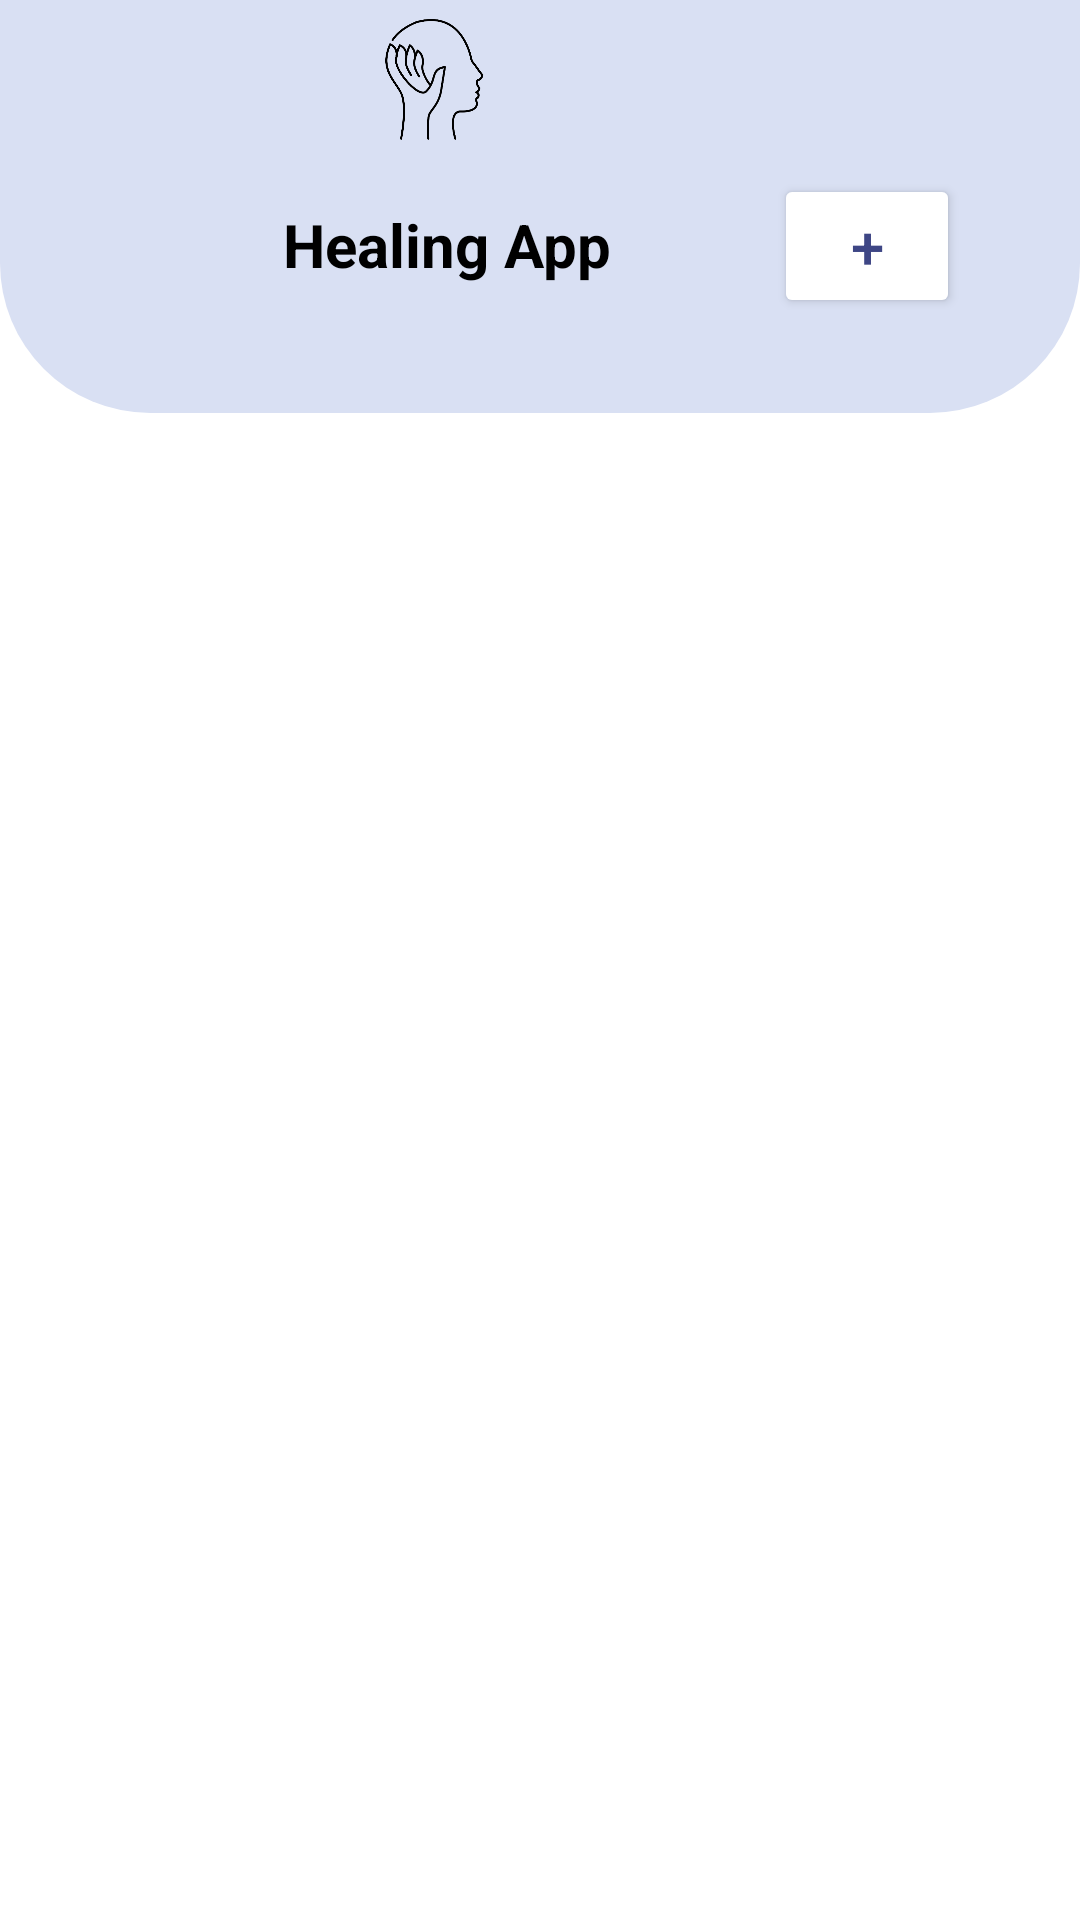

Android layout source for this screen:
<!-- AndroidManifest.xml: application theme Theme.SQLite -->
<!-- res/layout/activity_list_data_registrasi.xml -->
<?xml version="1.0" encoding="utf-8"?>
<RelativeLayout xmlns:android="http://schemas.android.com/apk/res/android"
    xmlns:app="http://schemas.android.com/apk/res-auto"
    xmlns:tools="http://schemas.android.com/tools"
    android:layout_width="match_parent"
    android:layout_height="match_parent"
    tools:context=".ListDataRegistrasi">

    <ImageView
        android:layout_width="match_parent"
        android:layout_height="232dp"
        android:layout_above="@+id/recyclerviewregis"
        android:layout_marginBottom="4dp"
        android:src="@drawable/round_header" />

    <androidx.recyclerview.widget.RecyclerView
        android:id="@+id/recyclerviewregis"
        android:layout_width="match_parent"
        android:layout_height="500dp"
        android:layout_alignParentBottom="true"
        android:layout_marginBottom="-2dp"
        android:background="@color/white"
        android:padding="10dp"
        android:scrollbars="vertical" />

    <Button
        android:id="@+id/btn_plus"
        android:layout_width="62dp"
        android:layout_height="wrap_content"
        android:layout_alignParentEnd="true"
        android:layout_alignParentBottom="true"
        android:layout_marginEnd="40dp"
        android:layout_marginBottom="534dp"
        android:backgroundTint="@color/white"
        android:shadowColor="#FFFFFF"
        android:text="+"
        android:textColor="@color/ungu_tua"
        android:textSize="20sp"
        app:cornerRadius="10dp" />

    <ImageView
        android:id="@+id/imageView"
        android:layout_width="150dp"
        android:layout_height="100dp"
        android:layout_alignParentEnd="true"
        android:layout_alignParentBottom="true"
        android:layout_marginEnd="140dp"
        android:layout_marginBottom="591dp"
        app:srcCompat="@drawable/logo_healing" />

    <TextView
        android:id="@+id/textView"
        android:layout_width="wrap_content"
        android:layout_height="wrap_content"
        android:layout_alignParentEnd="true"
        android:layout_alignParentBottom="true"
        android:layout_marginEnd="156dp"
        android:layout_marginBottom="545dp"
        android:text="@string/apptittle"
        android:textAlignment="center"
        android:textColor="@color/black"
        android:textSize="20sp"
        android:textStyle="bold" />


</RelativeLayout>
<!-- resources referenced by this layout -->
<resources>
  <color name="black">#FF000000</color>
  <color name="ungu_tua">#3E4685</color>
  <color name="white">#FFFFFFFF</color>
  <!-- drawable logo_healing: png bitmap (drawable-v24, 36011 bytes) -->
  <!-- drawable round_header (drawable) -->
  <?xml version="1.0" encoding="utf-8"?>
  <shape xmlns:android="http://schemas.android.com/apk/res/android">
      <solid android:color="@color/ungu_muda"/>
      <corners android:bottomLeftRadius="50dp"
          android:bottomRightRadius="50dp"/>
  </shape>
  <string name="apptittle">Healing App</string>
  <style name="Theme.SQLite" parent="Theme.MaterialComponents.DayNight.DarkActionBar">
          
          <item name="colorPrimary">@color/purple_500</item>
          <item name="colorPrimaryVariant">@color/purple_700</item>
          <item name="colorOnPrimary">@color/white</item>
          
          <item name="colorSecondary">@color/ungu_tua</item>
          <item name="colorSecondaryVariant">@color/teal_700</item>
          <item name="colorOnSecondary">@color/black</item>
          
          <item name="android:statusBarColor" tools:targetApi="l">?attr/colorPrimaryVariant</item>
          
      </style>
  <color name="ungu_muda">#D9E0F3</color>
  <color name="purple_500">#FF6200EE</color>
  <color name="purple_700">#FF3700B3</color>
  <color name="teal_700">#FF018786</color>
</resources>
